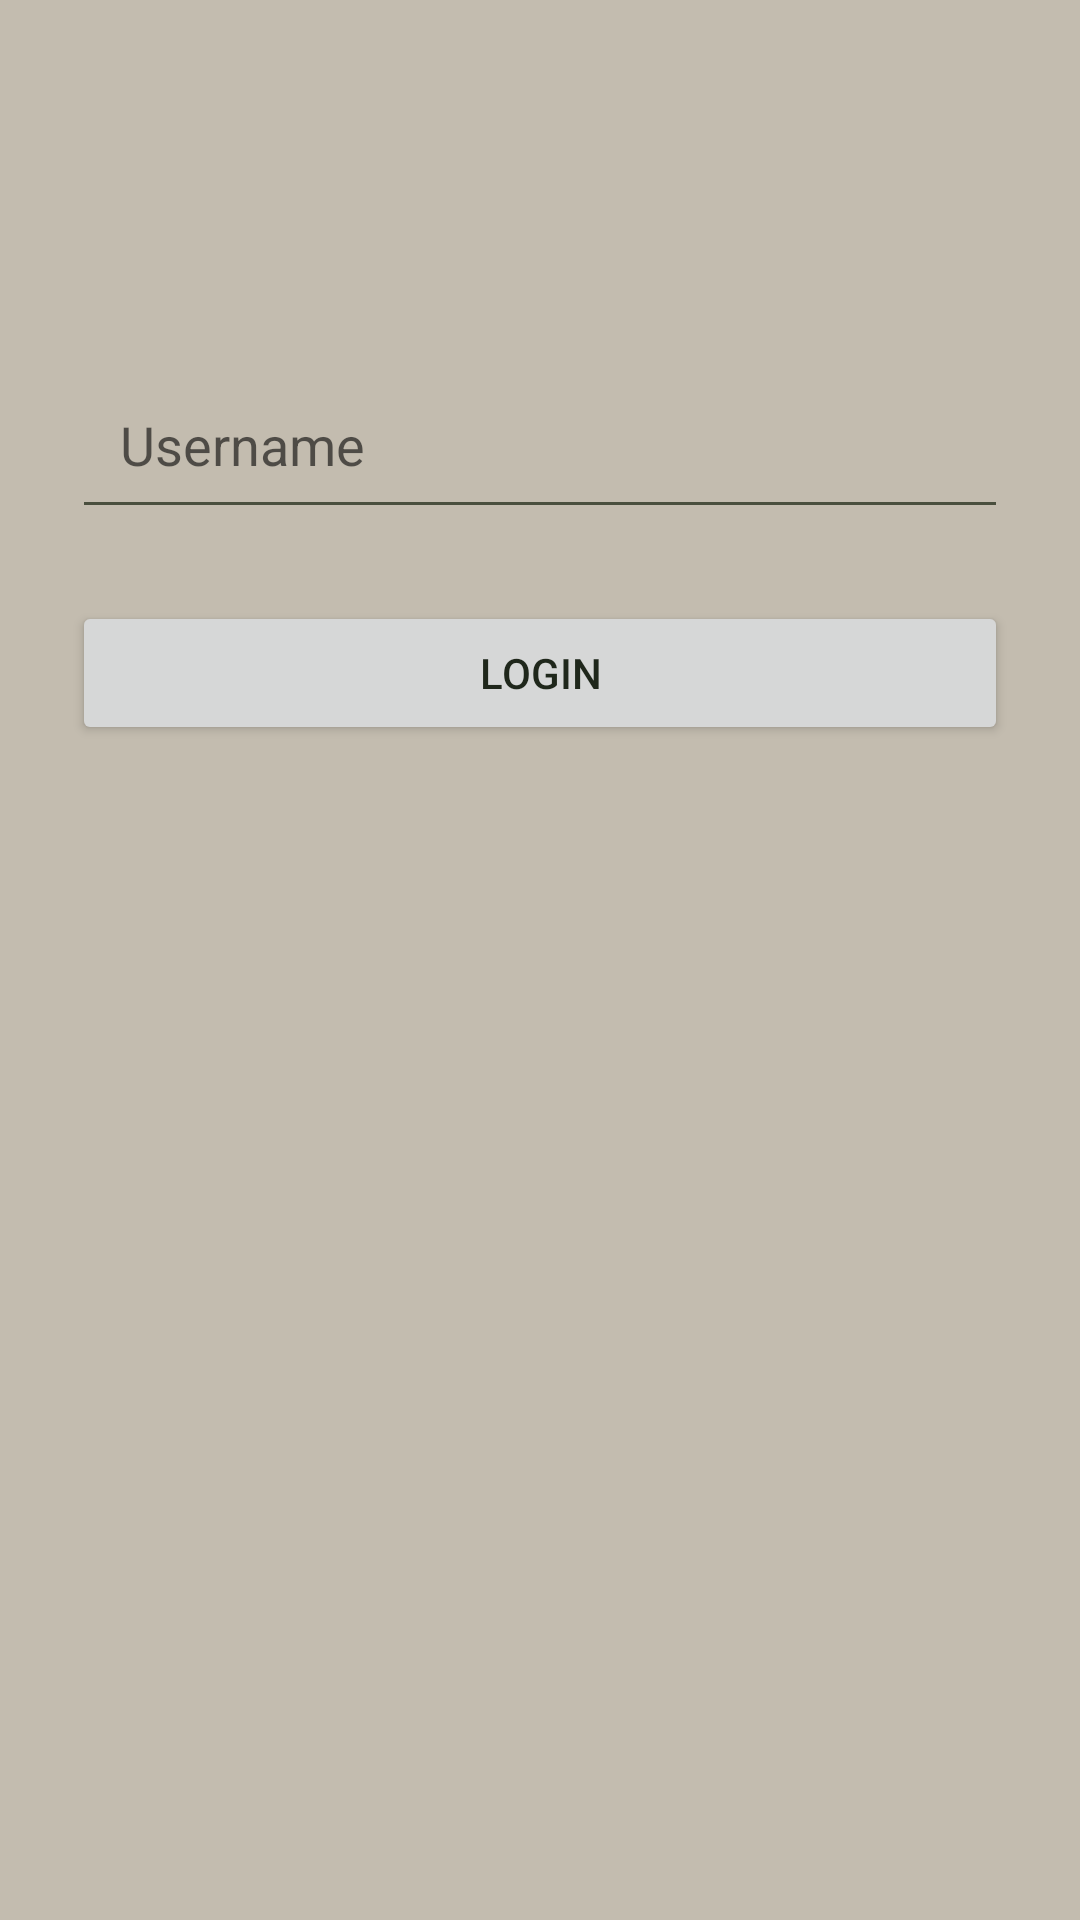

Android layout source for this screen:
<!-- AndroidManifest.xml: application theme Theme.RestaurantApp -->
<!-- res/layout/activity_main.xml -->
<?xml version="1.0" encoding="utf-8"?>
<androidx.constraintlayout.widget.ConstraintLayout xmlns:android="http://schemas.android.com/apk/res/android"
    xmlns:app="http://schemas.android.com/apk/res-auto"
    xmlns:tools="http://schemas.android.com/tools"
    android:layout_width="match_parent"
    android:layout_height="match_parent"
    tools:context=".ui.Customer.CustomerLoginActivity">

    <EditText
        android:id="@+id/editUsername"
        android:layout_width="0dp"
        android:layout_height="wrap_content"
        android:layout_marginStart="24dp"
        android:layout_marginTop="120dp"
        android:layout_marginEnd="24dp"
        android:hint="Username"
        android:inputType="text"
        android:padding="16dp"
        app:layout_constraintEnd_toEndOf="parent"
        app:layout_constraintStart_toStartOf="parent"
        app:layout_constraintTop_toTopOf="parent" />

    <Button
        android:id="@+id/btnLogin"
        android:layout_width="0dp"
        android:layout_height="wrap_content"
        android:layout_marginStart="24dp"
        android:layout_marginTop="24dp"
        android:layout_marginEnd="24dp"
        android:text="Login"
        app:layout_constraintEnd_toEndOf="parent"
        app:layout_constraintStart_toStartOf="parent"
        app:layout_constraintTop_toBottomOf="@id/editUsername" />

</androidx.constraintlayout.widget.ConstraintLayout>
<!-- resources referenced by this layout -->
<resources>
  <style name="Theme.RestaurantApp" parent="Theme.MaterialComponents.DayNight.NoActionBar">
          <item name="colorPrimary">@color/primary</item>
          <item name="colorPrimaryVariant">@color/primaryDark</item>
          <item name="colorOnPrimary">@android:color/white</item>
  
          <item name="colorSecondary">@color/accent</item>
          <item name="colorOnSecondary">@color/jet</item>
  
          <item name="android:windowBackground">@color/background</item>
          <item name="android:statusBarColor">@color/primaryDark</item>
  
          <item name="android:textColorPrimary">@color/textPrimary</item>
          <item name="android:textColorSecondary">@color/textSecondary</item>
          <item name="colorOnBackground">@color/textPrimary</item>
          <item name="colorOnSurface">@color/textPrimary</item>
  
          <item name="android:textViewStyle">@style/CozyTextView</item>
          <item name="android:dropDownListViewStyle">@style/DropDownListViewStyle</item>
  
      </style>
  <color name="primary">@color/olive</color>
  <color name="primaryDark">#2F451D</color>
  <color name="accent">@color/blossom</color>
  <color name="jet">#2A2D34</color>
  <color name="background">#C3BCAF</color>
  <color name="textPrimary">@color/charcoal</color>
  <color name="textSecondary">#4A4F3E</color>
  <style name="CozyTextView" parent="Widget.AppCompat.TextView">
          <item name="android:textColor">@color/textPrimary</item>
      </style>
  <style name="DropDownListViewStyle" parent="@style/Widget.AppCompat.ListView.DropDown">
          <item name="android:divider">@null</item>
          <item name="android:dividerHeight">0dp</item>
          <item name="android:overScrollMode">never</item>
          <item name="android:listSelector">@android:color/transparent</item>
      </style>
  <color name="olive">#3B5624</color>
  <color name="blossom">#FFB7C3</color>
  <color name="charcoal">#1F271B</color>
</resources>
